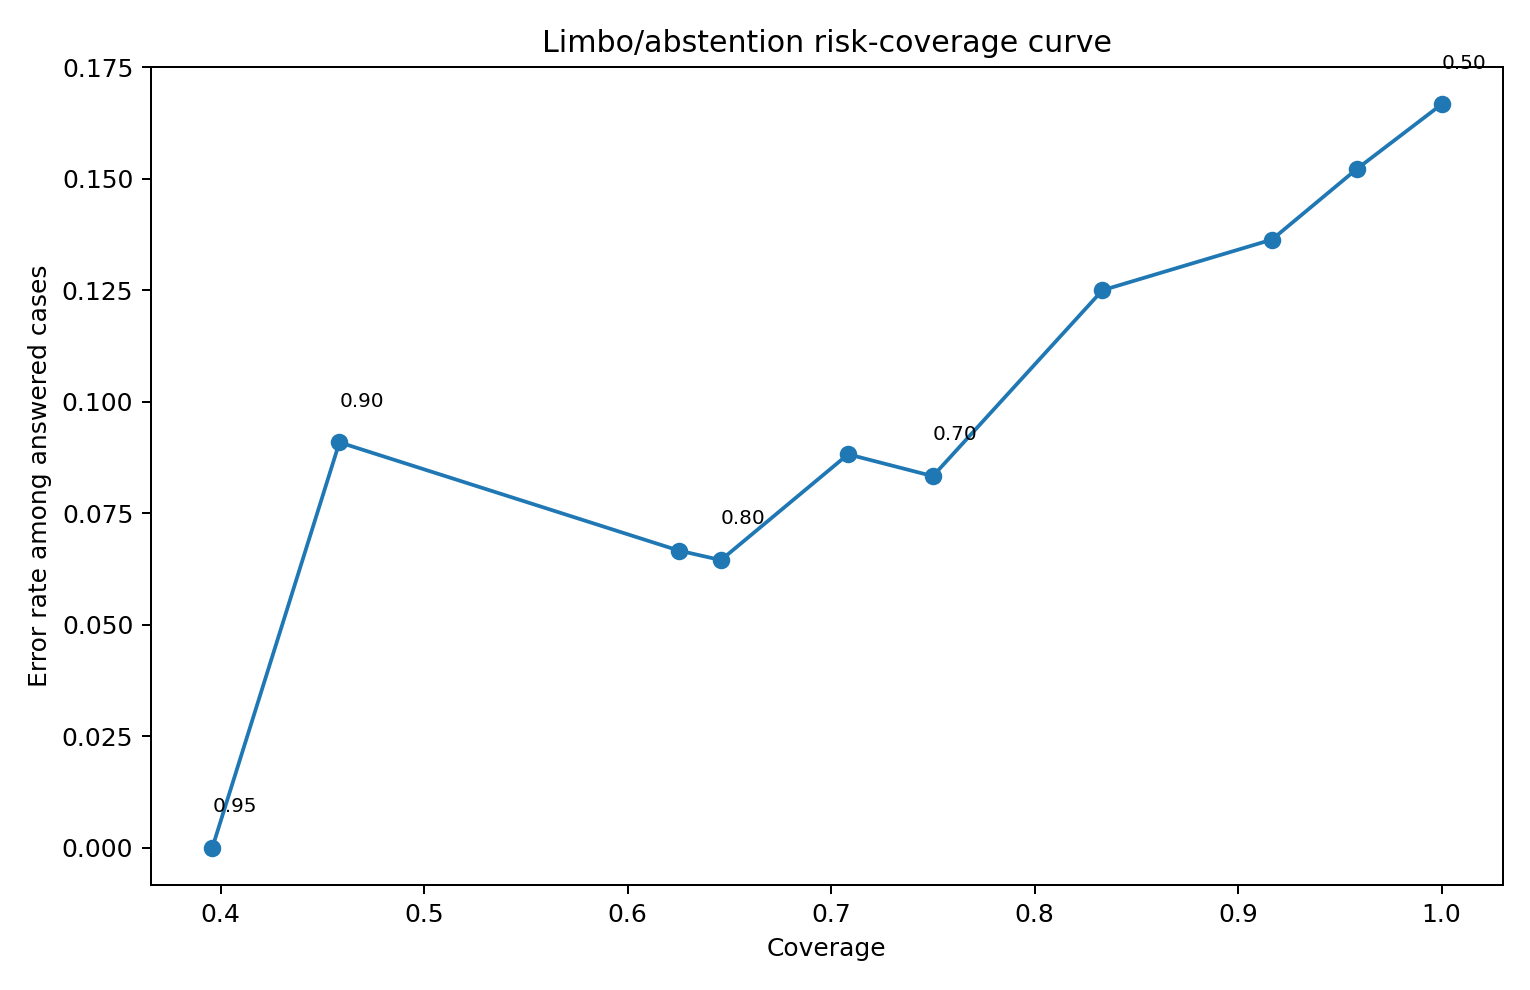

Values plotted in this chart, from the file beside it:
confidence_threshold, coverage, answered_cases, error_rate_answered, errors_answered
0.5, 1.0, 48, 0.1667, 8
0.55, 0.9583, 46, 0.1522, 7
0.6, 0.9167, 44, 0.1364, 6
0.65, 0.8333, 40, 0.125, 5
0.7, 0.75, 36, 0.08333, 3
0.75, 0.7083, 34, 0.08824, 3
0.8, 0.6458, 31, 0.06452, 2
0.85, 0.625, 30, 0.06667, 2
0.9, 0.4583, 22, 0.09091, 2
0.95, 0.3958, 19, 0.0, 0
